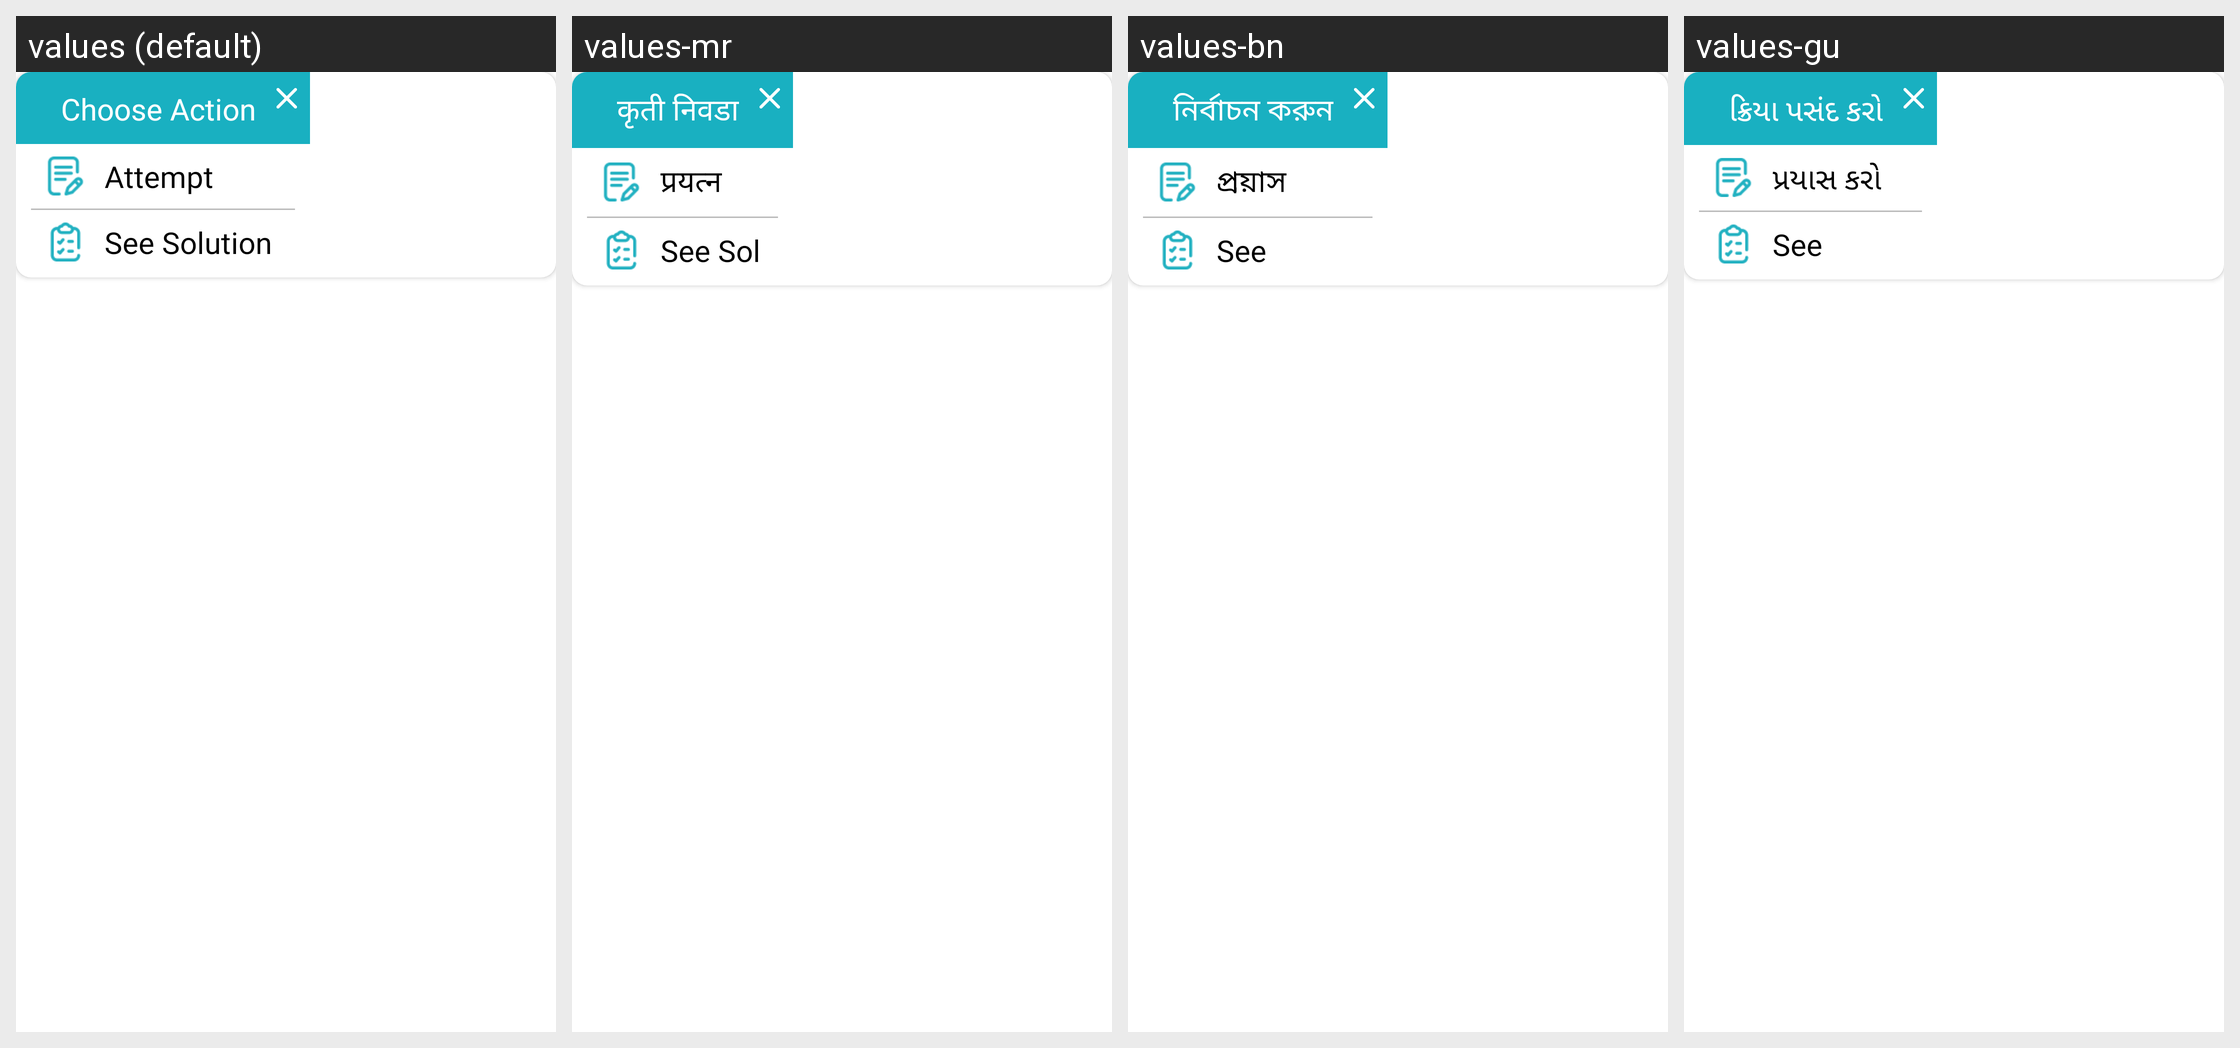

This grid shows one Android layout under several languages. Give, for every string resource on the screen, its name, the default text and each shown locale's text.
Android screen res/layout/activity_select_reattempt_or_show.xml rendered under 4 locales, left to right: values (default), values-mr, values-bn, values-gu. Device: Nexus 5 (rendered at 1080×1920; each locale shown at half size, 540×960, under a caption strip naming it); theme ArivihanTheme.
Other locales in the repository, not shown: values-hi, values-kn, values-ml, values-pa, values-ta, values-te.
Strings drawn on this screen, with the default value and each locale's value (text and hints the layout hard-codes, and strings that could not be matched under every locale, appear in the picture but are not listed):

choose_action
  values: Choose Action
  values-mr: कृती निवडा
  values-bn: নির্বাচন করুন
  values-gu: ક્રિયા પસંદ કરો

attempt
  values: Attempt
  values-mr: प्रयत्न
  values-bn: প্রয়াস
  values-gu: પ્રયાસ કરો

see_solution
  values: See Solution
  values-mr: See Solution
  values-bn: See Solution
  values-gu: See Solution
